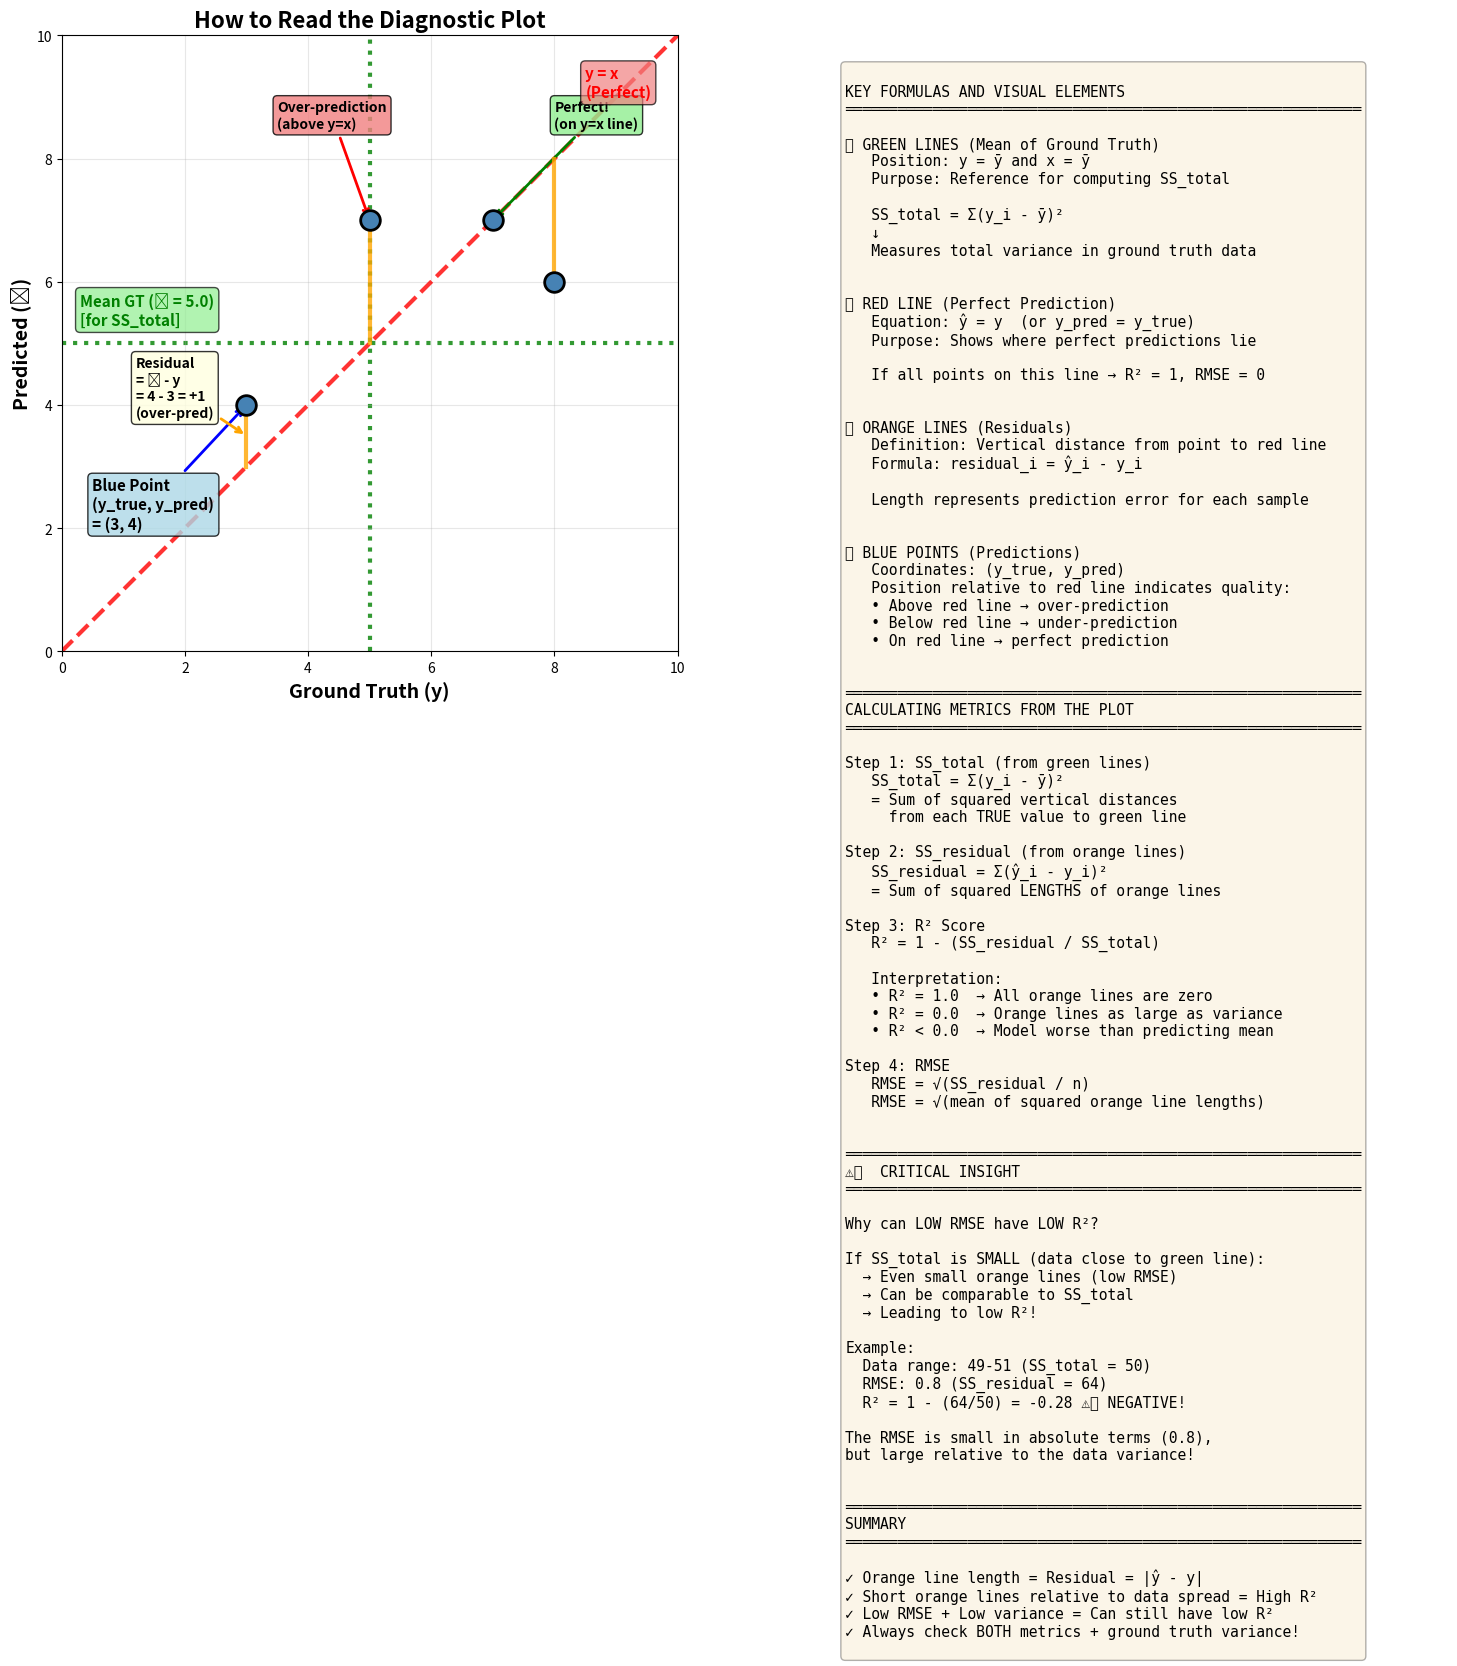

Python code for this plot: (Note: this script raises an exception after producing the figure.)
"""
Create a simple educational diagram showing how to read the diagnostic plots.
"""

import matplotlib.pyplot as plt
import matplotlib.patches as mpatches
from matplotlib.patches import FancyBboxPatch, FancyArrowPatch
import numpy as np

# Create figure
fig, (ax1, ax2) = plt.subplots(1, 2, figsize=(18, 8))

# ============================================================================
# LEFT PLOT: Annotated example
# ============================================================================
ax1.set_xlim(0, 10)
ax1.set_ylim(0, 10)
ax1.set_aspect('equal')

# Sample data
y_mean = 5.0
points = [
    (3, 4),   # Under-prediction
    (5, 7),   # Over-prediction
    (7, 7),   # Perfect prediction (on line)
    (8, 6),   # Under-prediction
]

# Draw green lines (mean)
ax1.axhline(y=y_mean, color='green', linestyle=':', linewidth=3, alpha=0.8, zorder=1)
ax1.axvline(x=y_mean, color='green', linestyle=':', linewidth=3, alpha=0.8, zorder=1)

# Draw red line (y=x)
ax1.plot([0, 10], [0, 10], 'r--', linewidth=3, alpha=0.8, zorder=2)

# Draw points and residuals
for i, (x, y) in enumerate(points):
    # Blue point
    ax1.scatter(x, y, s=200, c='steelblue', edgecolors='black', linewidth=2, zorder=5)
    
    # Orange residual line (to y=x)
    ax1.plot([x, x], [y, x], color='orange', linewidth=3, alpha=0.8, zorder=4)
    
    # Annotate specific points
    if i == 0:  # First point - detailed annotation
        # Arrow pointing to the point
        ax1.annotate('Blue Point\n(y_true, y_pred)\n= (3, 4)', 
                    xy=(x, y), xytext=(0.5, 2),
                    fontsize=11, fontweight='bold',
                    bbox=dict(boxstyle='round', facecolor='lightblue', alpha=0.8),
                    arrowprops=dict(arrowstyle='->', lw=2, color='blue'))
        
        # Arrow for residual
        ax1.annotate('Residual\n= ŷ - y\n= 4 - 3 = +1\n(over-pred)', 
                    xy=(x, (y+x)/2), xytext=(1.2, 3.8),
                    fontsize=10, fontweight='bold',
                    bbox=dict(boxstyle='round', facecolor='lightyellow', alpha=0.8),
                    arrowprops=dict(arrowstyle='->', lw=2, color='orange'))
    
    elif i == 1:  # Second point
        ax1.annotate('Over-prediction\n(above y=x)', 
                    xy=(x, y), xytext=(3.5, 8.5),
                    fontsize=10, fontweight='bold',
                    bbox=dict(boxstyle='round', facecolor='lightcoral', alpha=0.8),
                    arrowprops=dict(arrowstyle='->', lw=2, color='red'))
    
    elif i == 2:  # Third point
        ax1.annotate('Perfect!\n(on y=x line)', 
                    xy=(x, y), xytext=(8, 8.5),
                    fontsize=10, fontweight='bold',
                    bbox=dict(boxstyle='round', facecolor='lightgreen', alpha=0.8),
                    arrowprops=dict(arrowstyle='->', lw=2, color='green'))

# Annotate mean line
ax1.text(0.3, y_mean + 0.3, 'Mean GT (ȳ = 5.0)\n[for SS_total]', 
        fontsize=11, fontweight='bold', color='green',
        bbox=dict(boxstyle='round', facecolor='lightgreen', alpha=0.7))

# Annotate y=x line
ax1.text(8.5, 9, 'y = x\n(Perfect)', 
        fontsize=11, fontweight='bold', color='red',
        bbox=dict(boxstyle='round', facecolor='lightcoral', alpha=0.7))

# Labels
ax1.set_xlabel('Ground Truth (y)', fontsize=14, fontweight='bold')
ax1.set_ylabel('Predicted (ŷ)', fontsize=14, fontweight='bold')
ax1.set_title('How to Read the Diagnostic Plot', fontsize=16, fontweight='bold')
ax1.grid(True, alpha=0.3)

# ============================================================================
# RIGHT PLOT: Formula explanation
# ============================================================================
ax2.axis('off')

explanation = """
KEY FORMULAS AND VISUAL ELEMENTS
═══════════════════════════════════════════════════════════

🟢 GREEN LINES (Mean of Ground Truth)
   Position: y = ȳ and x = ȳ
   Purpose: Reference for computing SS_total
   
   SS_total = Σ(y_i - ȳ)²
   ↓
   Measures total variance in ground truth data


🔴 RED LINE (Perfect Prediction)
   Equation: ŷ = y  (or y_pred = y_true)
   Purpose: Shows where perfect predictions lie
   
   If all points on this line → R² = 1, RMSE = 0


🟠 ORANGE LINES (Residuals)
   Definition: Vertical distance from point to red line
   Formula: residual_i = ŷ_i - y_i
   
   Length represents prediction error for each sample


🔵 BLUE POINTS (Predictions)
   Coordinates: (y_true, y_pred)
   Position relative to red line indicates quality:
   • Above red line → over-prediction
   • Below red line → under-prediction
   • On red line → perfect prediction


═══════════════════════════════════════════════════════════
CALCULATING METRICS FROM THE PLOT
═══════════════════════════════════════════════════════════

Step 1: SS_total (from green lines)
   SS_total = Σ(y_i - ȳ)²
   = Sum of squared vertical distances 
     from each TRUE value to green line

Step 2: SS_residual (from orange lines)
   SS_residual = Σ(ŷ_i - y_i)²
   = Sum of squared LENGTHS of orange lines

Step 3: R² Score
   R² = 1 - (SS_residual / SS_total)
   
   Interpretation:
   • R² = 1.0  → All orange lines are zero
   • R² = 0.0  → Orange lines as large as variance
   • R² < 0.0  → Model worse than predicting mean

Step 4: RMSE
   RMSE = √(SS_residual / n)
   RMSE = √(mean of squared orange line lengths)


═══════════════════════════════════════════════════════════
⚠️  CRITICAL INSIGHT
═══════════════════════════════════════════════════════════

Why can LOW RMSE have LOW R²?

If SS_total is SMALL (data close to green line):
  → Even small orange lines (low RMSE)
  → Can be comparable to SS_total
  → Leading to low R²!

Example:
  Data range: 49-51 (SS_total = 50)
  RMSE: 0.8 (SS_residual = 64)
  R² = 1 - (64/50) = -0.28 ⚠️ NEGATIVE!

The RMSE is small in absolute terms (0.8),
but large relative to the data variance!


═══════════════════════════════════════════════════════════
SUMMARY
═══════════════════════════════════════════════════════════

✓ Orange line length = Residual = |ŷ - y|
✓ Short orange lines relative to data spread = High R²
✓ Low RMSE + Low variance = Can still have low R²
✓ Always check BOTH metrics + ground truth variance!
"""

ax2.text(0.05, 0.95, explanation, transform=ax2.transAxes,
        fontsize=10.5, verticalalignment='top', fontfamily='monospace',
        bbox=dict(boxstyle='round', facecolor='wheat', alpha=0.3))

plt.tight_layout()
output_path = 'metric_synergy_visualizations/visual_guide_annotated.png'
plt.savefig(output_path, dpi=300, bbox_inches='tight')
print(f"Saved: {output_path}")
plt.show()
